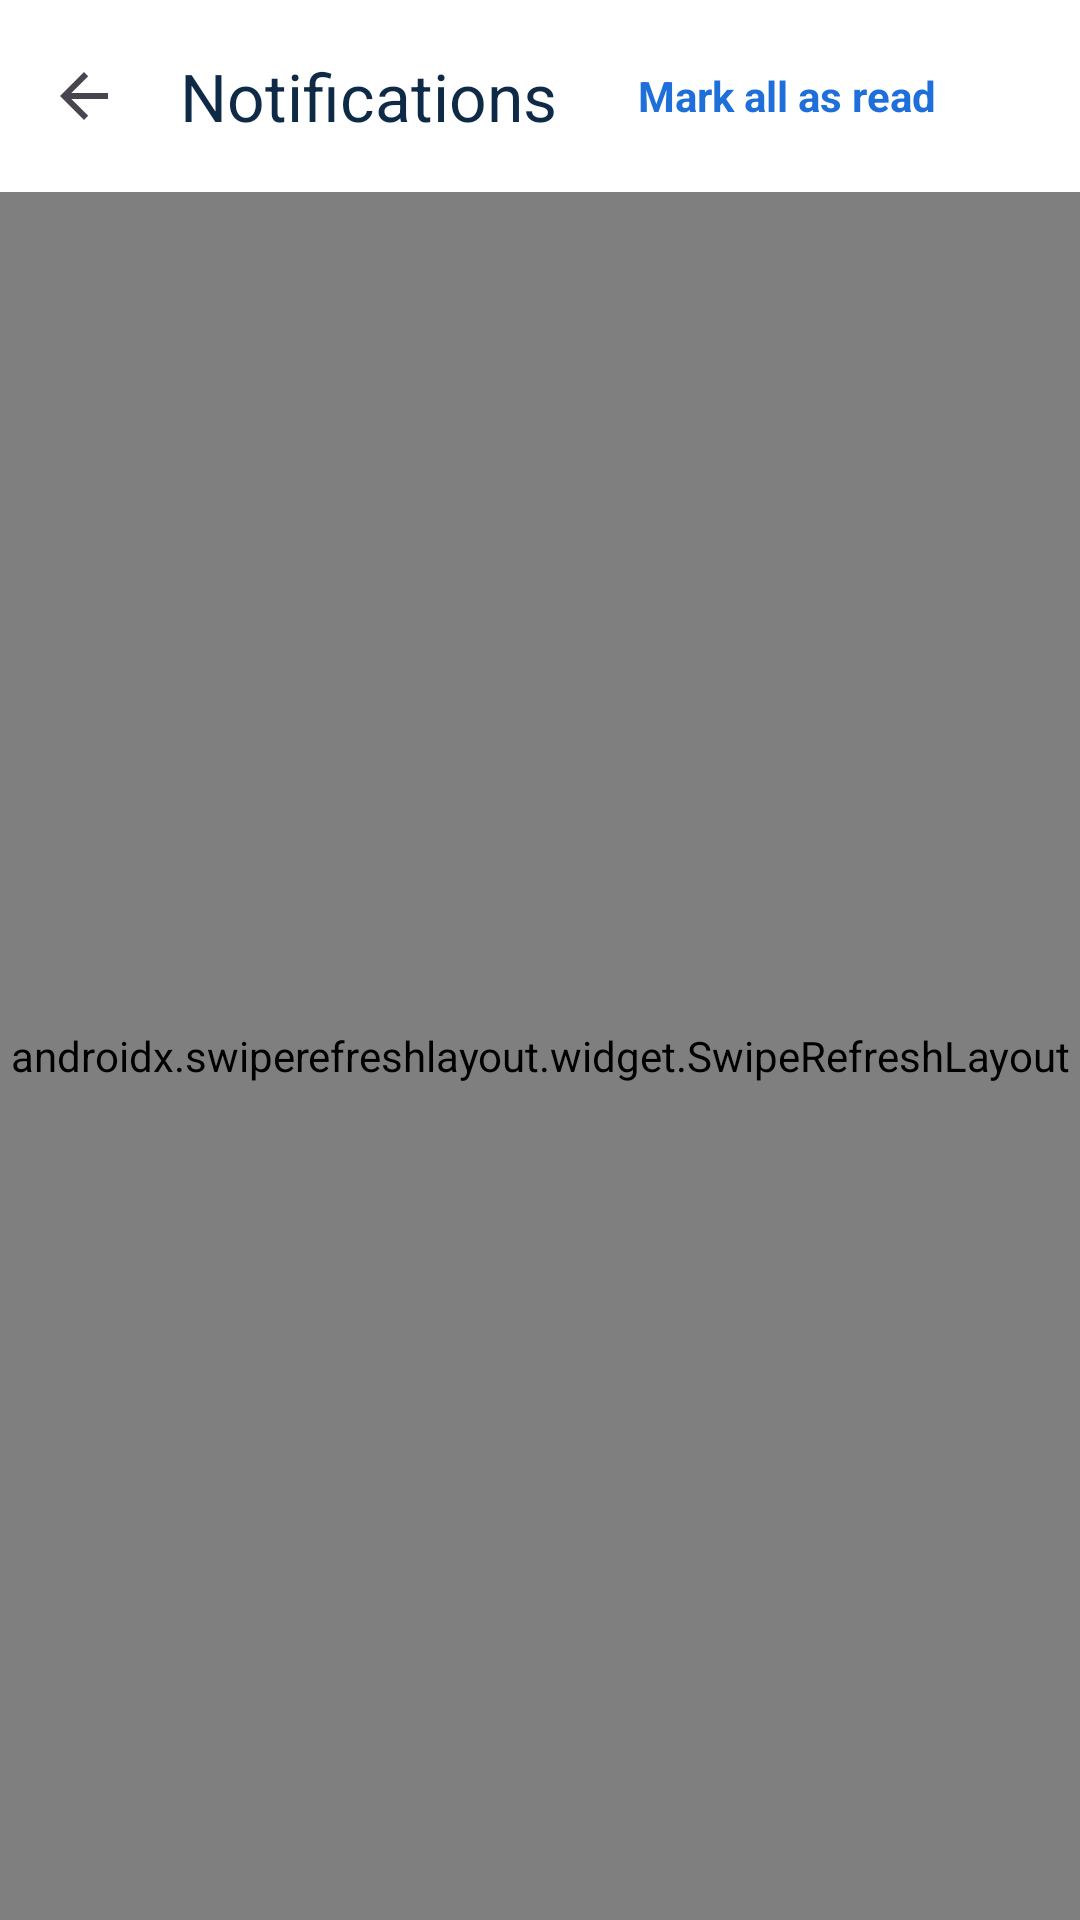

Here is an Android app screen rendered from its layout file. Give the layout XML and the strings, colors and styles it references.
<!-- AndroidManifest.xml: application theme Theme.DocMate -->
<!-- res/layout/fragment_notification.xml -->
<?xml version="1.0" encoding="utf-8"?>
<androidx.constraintlayout.widget.ConstraintLayout xmlns:android="http://schemas.android.com/apk/res/android"
    xmlns:app="http://schemas.android.com/apk/res-auto"
    xmlns:tools="http://schemas.android.com/tools"
    android:layout_width="match_parent"
    android:layout_height="match_parent"
    android:background="@color/colorBackground">

    <com.google.android.material.appbar.MaterialToolbar
        android:id="@+id/toolbar"
        android:layout_width="match_parent"
        android:layout_height="?attr/actionBarSize"
        android:background="@color/colorSurface"
        app:layout_constraintTop_toTopOf="parent"
        app:title="Notifications"
        app:titleTextColor="@color/colorTextPrimary"
        app:navigationIcon="?attr/homeAsUpIndicator">

        <FrameLayout
            android:layout_width="wrap_content"
            android:layout_height="wrap_content"
            android:layout_gravity="end"
            android:layout_marginEnd="8dp">

            <ImageView
                android:id="@+id/ivBellIcon"
                android:layout_width="24dp"
                android:layout_height="24dp"
                android:layout_gravity="center"
                android:contentDescription="@string/notifications"
                android:src="@drawable/ic_bell"
                app:tint="@color/colorTextPrimary" />

        </FrameLayout>

        <TextView
            android:id="@+id/tvMarkAllRead"
            android:layout_width="wrap_content"
            android:layout_height="wrap_content"
            android:layout_gravity="end"
            android:layout_marginEnd="16dp"
            android:text="@string/mark_all_as_read"
            android:textColor="@color/colorSecondary"
            android:textSize="14sp"
            android:textStyle="bold" />

    </com.google.android.material.appbar.MaterialToolbar>

    <androidx.swiperefreshlayout.widget.SwipeRefreshLayout
        android:id="@+id/swipeRefreshLayout"
        android:layout_width="match_parent"
        android:layout_height="0dp"
        app:layout_constraintBottom_toBottomOf="parent"
        app:layout_constraintTop_toBottomOf="@+id/toolbar">

        <FrameLayout
            android:layout_width="match_parent"
            android:layout_height="match_parent">

            <androidx.recyclerview.widget.RecyclerView
                android:id="@+id/rvNotifications"
                android:layout_width="match_parent"
                android:layout_height="match_parent"
                android:clipToPadding="false"
                android:paddingHorizontal="4dp"
                android:paddingTop="8dp"
                android:paddingBottom="16dp"
                tools:listitem="@layout/item_notification" />

            <LinearLayout
                android:id="@+id/layoutEmptyState"
                android:layout_width="match_parent"
                android:layout_height="wrap_content"
                android:layout_gravity="center"
                android:gravity="center"
                android:orientation="vertical"
                android:padding="32dp"
                android:visibility="gone"
                tools:visibility="visible">

                <ImageView
                    android:id="@+id/ivEmptyState"
                    android:layout_width="120dp"
                    android:layout_height="120dp"
                    android:contentDescription="@string/no_notifications"
                    android:src="@drawable/ic_bell"
                    app:tint="@color/colorTextHint" />

                <TextView
                    android:id="@+id/tvEmptyTitle"
                    android:layout_width="wrap_content"
                    android:layout_height="wrap_content"
                    android:layout_marginTop="24dp"
                    android:text="@string/no_notifications_yet"
                    android:textColor="@color/colorTextPrimary"
                    android:textSize="20sp"
                    android:textStyle="bold" />

                <TextView
                    android:id="@+id/tvEmptySubtitle"
                    android:layout_width="wrap_content"
                    android:layout_height="wrap_content"
                    android:layout_marginTop="8dp"
                    android:gravity="center"
                    android:text="@string/we_u2019ll_notify_you_when_there_u2019s_an_update"
                    android:textColor="@color/colorTextSecondary"
                    android:textSize="14sp" />

                <Button
                    android:id="@+id/btnRetry"
                    style="@style/Widget.Material3.Button"
                    android:layout_width="wrap_content"
                    android:layout_height="wrap_content"
                    android:layout_marginTop="24dp"
                    android:text="@string/retry" />

            </LinearLayout>

        </FrameLayout>

    </androidx.swiperefreshlayout.widget.SwipeRefreshLayout>

    <ProgressBar
        android:id="@+id/progressBar"
        android:layout_width="wrap_content"
        android:layout_height="wrap_content"
        android:visibility="gone"
        app:layout_constraintBottom_toBottomOf="parent"
        app:layout_constraintEnd_toEndOf="parent"
        app:layout_constraintStart_toStartOf="parent"
        app:layout_constraintTop_toTopOf="parent"
        tools:visibility="visible" />

</androidx.constraintlayout.widget.ConstraintLayout>
<!-- res/layout/item_notification.xml (included above) -->
<?xml version="1.0" encoding="utf-8"?>
<com.google.android.material.card.MaterialCardView xmlns:android="http://schemas.android.com/apk/res/android"
    xmlns:app="http://schemas.android.com/apk/res-auto"
    xmlns:tools="http://schemas.android.com/tools"
    android:id="@+id/cardNotification"
    android:layout_width="match_parent"
    android:layout_height="wrap_content"
    android:layout_marginHorizontal="12dp"
    android:layout_marginVertical="5dp"
    app:cardCornerRadius="16dp"
    app:cardElevation="2dp"
    app:strokeWidth="1dp"
    app:strokeColor="@color/colorDivider"
    app:cardBackgroundColor="@color/card_background">

    <androidx.constraintlayout.widget.ConstraintLayout
        android:layout_width="match_parent"
        android:layout_height="wrap_content"
        android:padding="14dp">

        <com.google.android.material.imageview.ShapeableImageView
            android:id="@+id/ivNotificationIcon"
            android:layout_width="44dp"
            android:layout_height="44dp"
            android:padding="10dp"
            android:scaleType="fitCenter"
            android:background="@color/colorBackground"
            app:shapeAppearanceOverlay="@style/ShapeAppearance.Material3.Corner.Full"
            app:layout_constraintStart_toStartOf="parent"
            app:layout_constraintTop_toTopOf="parent"
            app:layout_constraintBottom_toBottomOf="parent"
            tools:src="@drawable/ic_bell"
            app:tint="@color/colorPrimary" />

        <TextView
            android:id="@+id/tvNotificationTitle"
            android:layout_width="0dp"
            android:layout_height="wrap_content"
            android:layout_marginStart="12dp"
            android:textColor="@color/colorTextPrimary"
            android:textSize="15sp"
            android:textStyle="bold"
            app:layout_constraintEnd_toStartOf="@+id/viewUnreadIndicator"
            app:layout_constraintStart_toEndOf="@+id/ivNotificationIcon"
            app:layout_constraintTop_toTopOf="@+id/ivNotificationIcon"
            tools:text="Appointment Confirmed" />

        <TextView
            android:id="@+id/tvNotificationBody"
            android:layout_width="0dp"
            android:layout_height="wrap_content"
            android:layout_marginStart="12dp"
            android:layout_marginTop="4dp"
            android:textColor="@color/colorTextSecondary"
            android:textSize="13sp"
            android:maxLines="2"
            android:ellipsize="end"
            app:layout_constraintEnd_toStartOf="@+id/viewUnreadIndicator"
            app:layout_constraintStart_toEndOf="@+id/ivNotificationIcon"
            app:layout_constraintTop_toBottomOf="@+id/tvNotificationTitle"
            tools:text="Your appointment with Dr. Sarah Jenkins has been confirmed." />

        <TextView
            android:id="@+id/tvNotificationDate"
            android:layout_width="0dp"
            android:layout_height="wrap_content"
            android:layout_marginStart="12dp"
            android:layout_marginTop="6dp"
            android:textColor="@color/colorTextHint"
            android:textSize="11sp"
            app:layout_constraintEnd_toStartOf="@+id/viewUnreadIndicator"
            app:layout_constraintStart_toEndOf="@+id/ivNotificationIcon"
            app:layout_constraintTop_toBottomOf="@+id/tvNotificationBody"
            tools:text="2h ago" />

        <View
            android:id="@+id/viewUnreadIndicator"
            android:layout_width="10dp"
            android:layout_height="10dp"
            android:layout_marginEnd="6dp"
            android:background="@drawable/bg_unread_dot"
            android:visibility="gone"
            app:layout_constraintBottom_toBottomOf="parent"
            app:layout_constraintEnd_toEndOf="parent"
            app:layout_constraintTop_toTopOf="parent" />

    </androidx.constraintlayout.widget.ConstraintLayout>

</com.google.android.material.card.MaterialCardView>
<!-- resources referenced by this layout -->
<resources>
  <color name="card_background">#FFFFFF</color>
  <color name="colorBackground">#FFFFFF</color>
  <color name="colorDivider">#E3E8EF</color>
  <color name="colorPrimary">#0E2A47</color>
  <color name="colorSecondary">#1E6FD9</color>
  <color name="colorSurface">#FFFFFF</color>
  <color name="colorTextHint">#A6B0C0</color>
  <color name="colorTextPrimary">#0E2A47</color>
  <color name="colorTextSecondary">#6B7A90</color>
  <string name="mark_all_as_read">Mark all as read</string>
  <string name="no_notifications">No Notifications</string>
  <string name="no_notifications_yet">No Notifications Yet</string>
  <string name="notifications">Notifications</string>
  <string name="retry">Retry</string>
  <string name="we_u2019ll_notify_you_when_there_u2019s_an_update">We’ll notify you when there’s an update.</string>
  <style name="Theme.DocMate" parent="Base.Theme.DocMate" />
  <style name="Base.Theme.DocMate" parent="Theme.Material3.DayNight.NoActionBar">
          
          <item name="colorPrimary">@color/colorPrimary</item>
          <item name="colorPrimaryDark">@color/colorPrimaryDark</item>
          <item name="colorSecondary">@color/colorSecondary</item>
          <item name="android:windowBackground">@color/colorBackground</item>
      </style>
  <color name="colorPrimaryDark">#0A1F35</color>
</resources>
